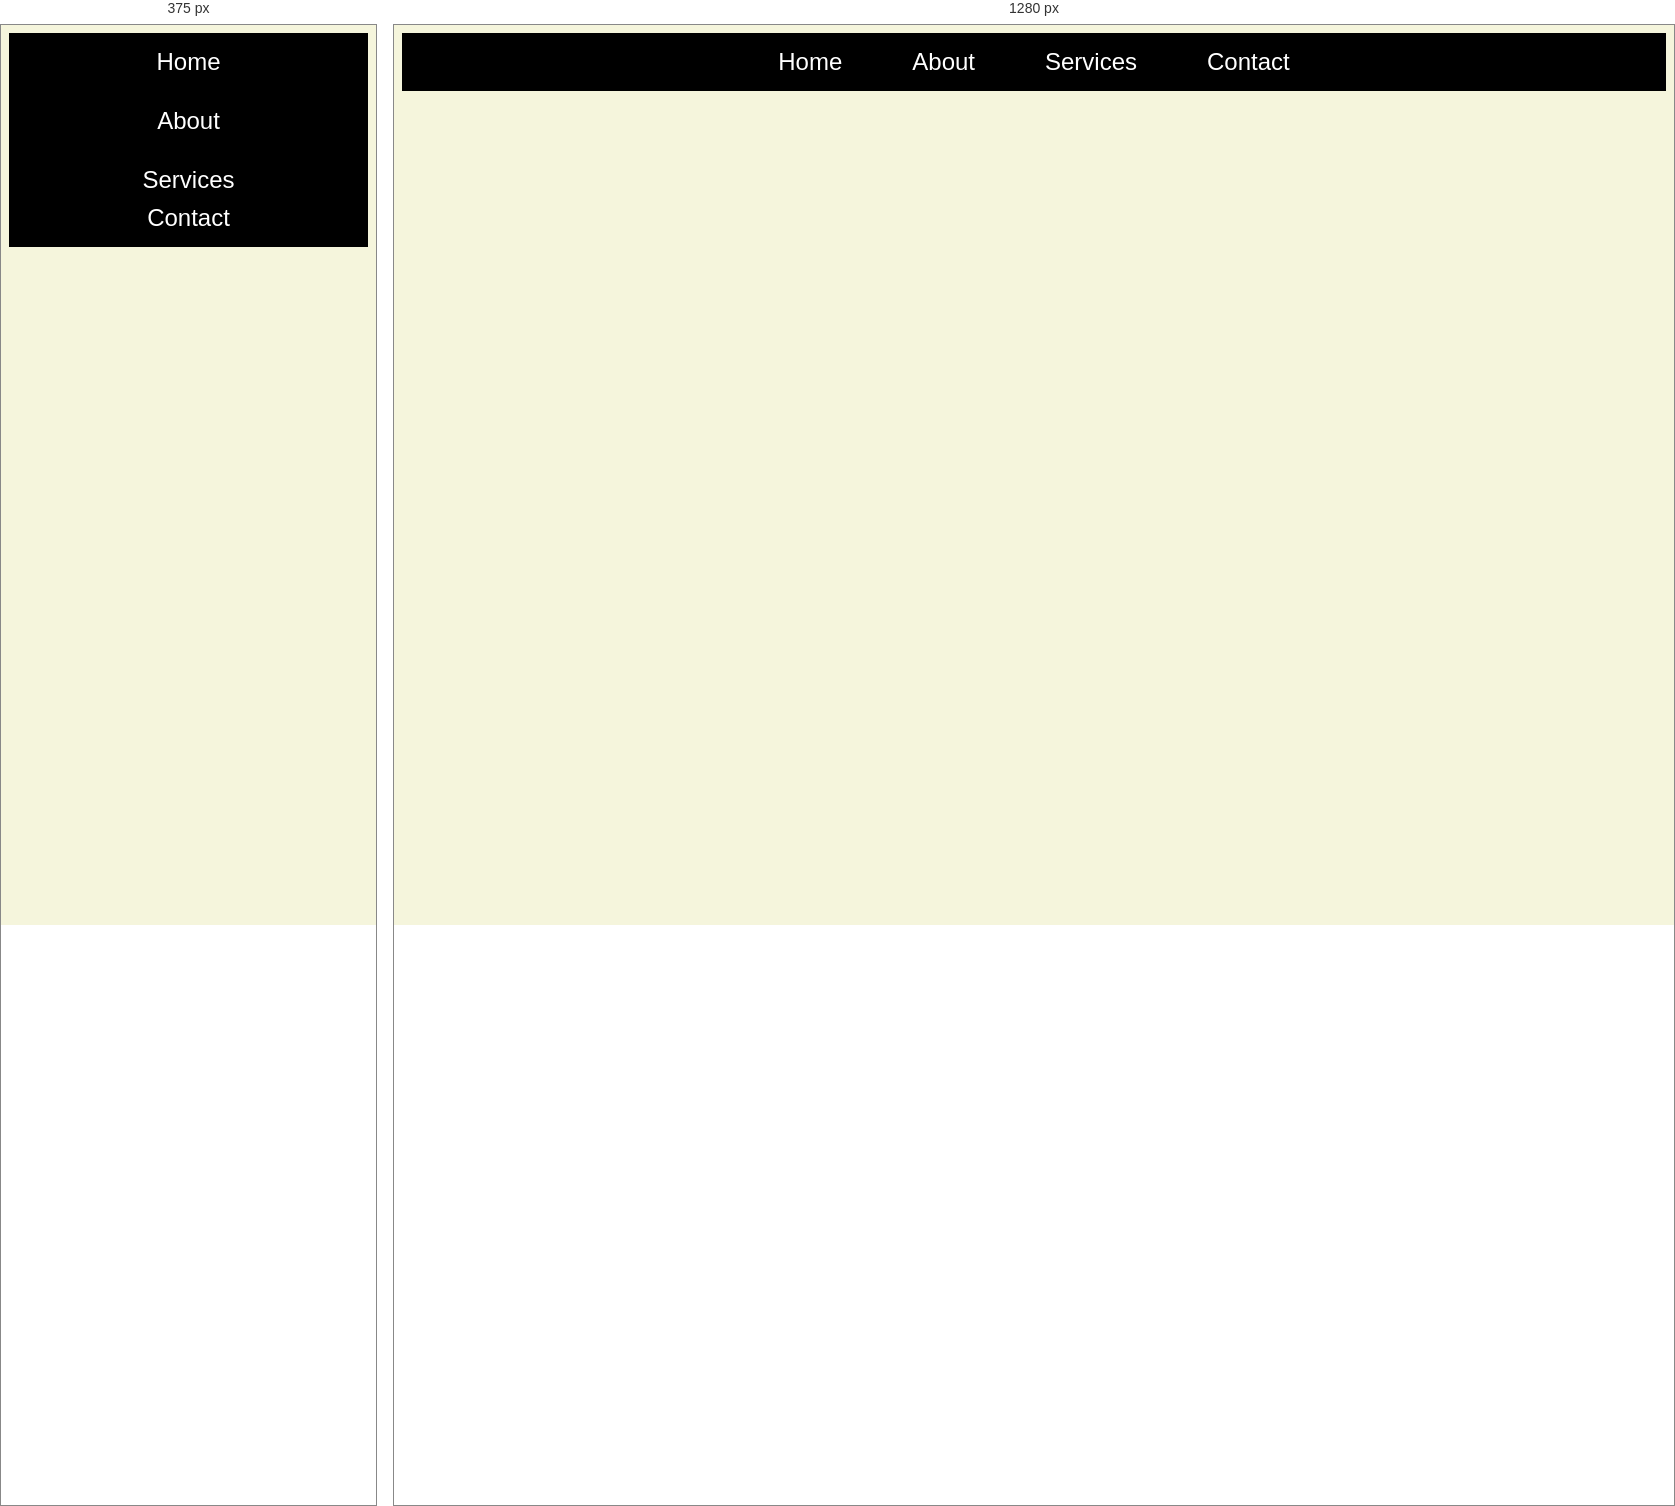
Rendered at 375 px and 1280 px, left to right.

<!-- file: 1,7.html -->
<!DOCTYPE html>
<html lang="en">
<head>
    <meta charset="UTF-8">
    <meta name="viewport" content="width=device-width, initial-scale=1.0">
    <title>Navbar</title>
</head>
<style>
    .navbar{
    background-color: black;
    color: white;
    padding: 10px;
    text-align: center;
    display: flex;
    justify-content: center;
}
@media (max-width: 768px) {
    .navbar {
        flex-direction: column;
    }
    nav a {
        margin: 10px;
    }
}
nav a{
    color: white;
    text-decoration: none;
    margin: 5px 35px;
    font-size: 24px;
    transition: all 0.3s ease-in-out;
}
nav a:hover{
    text-decoration: underline;
    color:rgb(184, 223, 166);
    font-size: 28px;
}
body{
    font-family: Arial, sans-serif;
    background-color:beige;
    text-align: center;
    font-size: 18px;
}
</style>
<body>
    <nav class="navbar">
        <a href="./index.html">Home</a><br>
        <a href="./about.html">About</a><br>
        <a href="./services.html">Services</a>
        <a href="./contact.html">Contact</a>
    </nav>
    
</body>
</html>